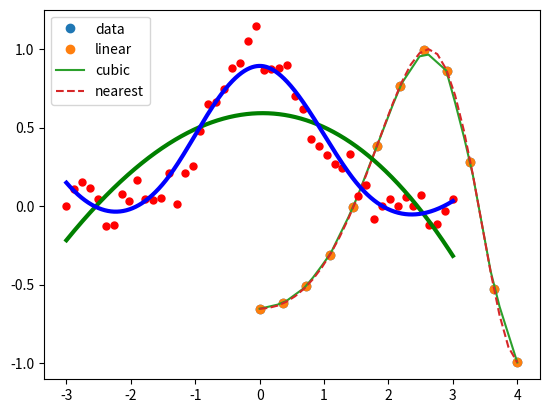

This figure's Python source:
import numpy as np
from scipy import interpolate
import matplotlib.pyplot as plt
x = np.linspace(0, 4, 12)
y = np.cos(x**2/3+4)
print (x,y)

plt.plot(x, y,'o')
plt.show()



f1 = interpolate.interp1d(x, y,kind = 'linear')

f2 = interpolate.interp1d(x, y, kind = 'cubic')

xnew = np.linspace(0, 4,30)

plt.plot(x, y, 'o', xnew, f1(xnew), '-', xnew, f2(xnew), '--')

plt.legend(['data', 'linear', 'cubic','nearest'], loc = 'best')

plt.show()



import matplotlib.pyplot as plt
from scipy.interpolate import UnivariateSpline
x = np.linspace(-3, 3, 50)
y = np.exp(-x**2) + 0.1 * np.random.randn(50)
plt.plot(x, y, 'ro', ms = 5)
plt.show()



spl = UnivariateSpline(x, y)
xs = np.linspace(-3, 3, 1000)
plt.plot(xs, spl(xs), 'g', lw = 3)
plt.show()



spl.set_smoothing_factor(0.5)
plt.plot(xs, spl(xs), 'b', lw = 3)
plt.show()



